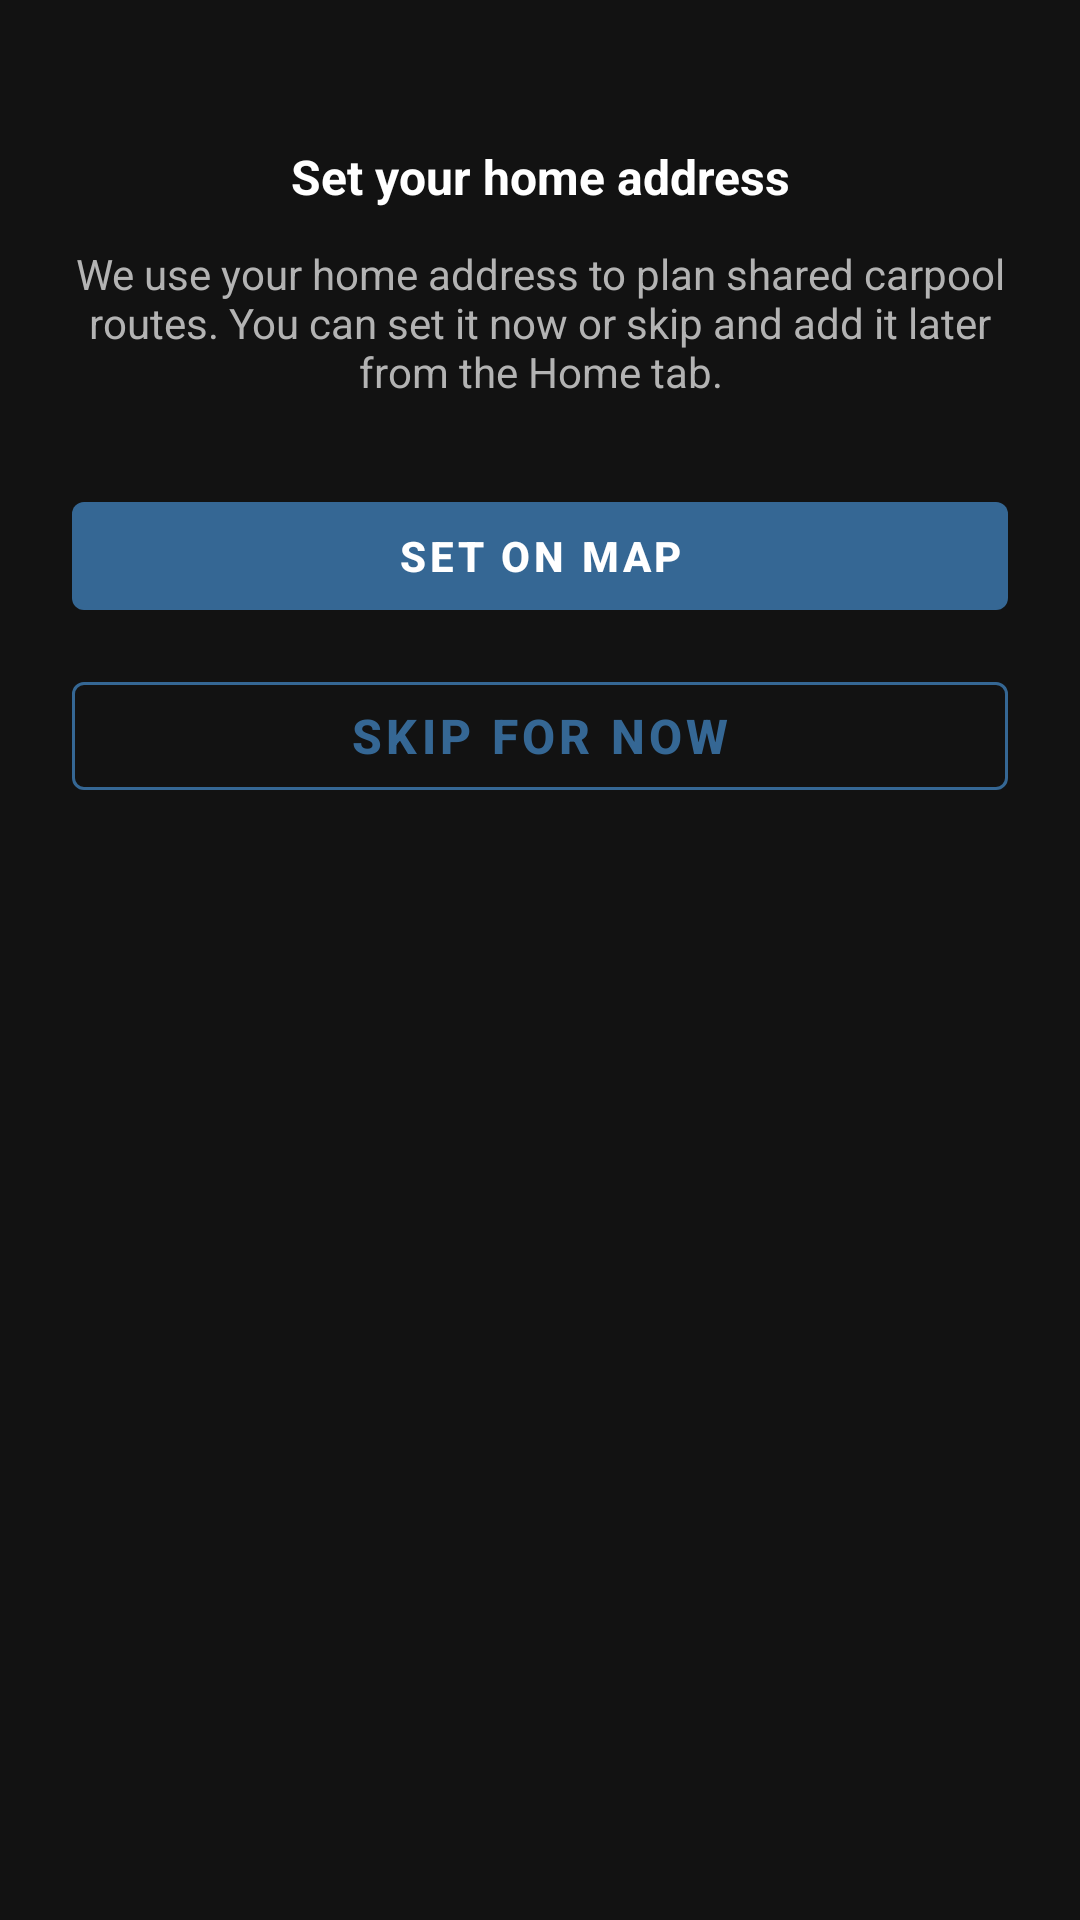

Reconstruct the res/layout file that produces this screen, plus the resources it refers to.
<!-- AndroidManifest.xml: activity theme Theme.CarpoolKids -->
<!-- res/layout/activity_set_home_address.xml -->
<?xml version="1.0" encoding="utf-8"?>
<ScrollView xmlns:android="http://schemas.android.com/apk/res/android"
    xmlns:tools="http://schemas.android.com/tools"
    android:layout_width="match_parent"
    android:layout_height="match_parent"
    android:background="@color/dashboard_background"
    android:fillViewport="true"
    android:padding="@dimen/spacing_section">

    <LinearLayout
        android:layout_width="match_parent"
        android:layout_height="wrap_content"
        android:gravity="center_horizontal"
        android:orientation="vertical">

        <com.google.android.material.textview.MaterialTextView
            android:id="@+id/set_home_address_title"
            android:layout_width="match_parent"
            android:layout_height="wrap_content"
            android:layout_marginTop="@dimen/spacing_section"
            android:gravity="center"
            android:text="@string/set_home_address_title"
            android:textColor="@color/dashboard_text_primary"
            android:textSize="@dimen/text_title_size"
            android:textStyle="bold" />

        <com.google.android.material.textview.MaterialTextView
            android:id="@+id/set_home_address_explanation"
            android:layout_width="match_parent"
            android:layout_height="wrap_content"
            android:layout_marginTop="@dimen/spacing_md"
            android:gravity="center"
            android:text="@string/set_home_address_explanation"
            android:textColor="@color/dashboard_text_secondary"
            android:textSize="@dimen/text_section_label_size" />

        <com.google.android.material.button.MaterialButton
            android:id="@+id/set_home_address_set_button"
            style="@style/Widget.CarpoolKids.Button"
            android:layout_width="match_parent"
            android:layout_height="wrap_content"
            android:layout_marginTop="@dimen/spacing_section_lg"
            android:text="@string/set_home_address_set_button" />

        <com.google.android.material.button.MaterialButton
            android:id="@+id/set_home_address_skip_button"
            style="@style/Widget.CarpoolKids.Button.Outlined"
            android:layout_width="match_parent"
            android:layout_height="wrap_content"
            android:layout_marginTop="@dimen/spacing_md"
            android:text="@string/set_home_address_skip_button" />

        <com.google.android.material.progressindicator.CircularProgressIndicator
            android:id="@+id/set_home_address_progress"
            android:layout_width="wrap_content"
            android:layout_height="wrap_content"
            android:layout_marginTop="@dimen/spacing_lg"
            android:indeterminate="true"
            android:visibility="gone"
            tools:visibility="visible" />
    </LinearLayout>
</ScrollView>
<!-- resources referenced by this layout -->
<resources>
  <color name="dashboard_background">#121212</color>
  <color name="dashboard_text_primary">#FFFFFFFF</color>
  <color name="dashboard_text_secondary">#B3B3B3</color>
  <dimen name="spacing_lg">16dp</dimen>
  <dimen name="spacing_md">12dp</dimen>
  <dimen name="spacing_section">24dp</dimen>
  <dimen name="spacing_section_lg">28dp</dimen>
  <dimen name="text_section_label_size">14sp</dimen>
  <dimen name="text_title_size">16sp</dimen>
  <string name="set_home_address_explanation">We use your home address to plan shared carpool routes. You can set it now or skip and add it later from the Home tab.</string>
  <string name="set_home_address_set_button">Set on map</string>
  <string name="set_home_address_skip_button">Skip for now</string>
  <string name="set_home_address_title">Set your home address</string>
  <style name="Widget.CarpoolKids.Button" parent="Widget.MaterialComponents.Button">
          <item name="android:textStyle">bold</item>
          <item name="android:textAllCaps">true</item>
          <item name="android:textColor">@color/white</item>
          <item name="android:textSize">14sp</item>
          <item name="backgroundTint">@color/button_primary_blue</item>
          <item name="android:minHeight">@dimen/button_min_height</item>
      </style>
  <style name="Widget.CarpoolKids.Button.Outlined" parent="Widget.MaterialComponents.Button.OutlinedButton">
          <item name="android:textStyle">bold</item>
          <item name="android:textAllCaps">true</item>
          <item name="android:textSize">16sp</item>
          <item name="strokeColor">@color/button_primary_blue</item>
          <item name="android:textColor">@color/button_primary_blue</item>
          <item name="android:minHeight">@dimen/button_min_height</item>
      </style>
  <style name="Theme.CarpoolKids" parent="Theme.MaterialComponents.DayNight.NoActionBar" />
  <color name="white">#FFFFFFFF</color>
  <color name="button_primary_blue">#356794</color>
  <dimen name="button_min_height">48dp</dimen>
</resources>
